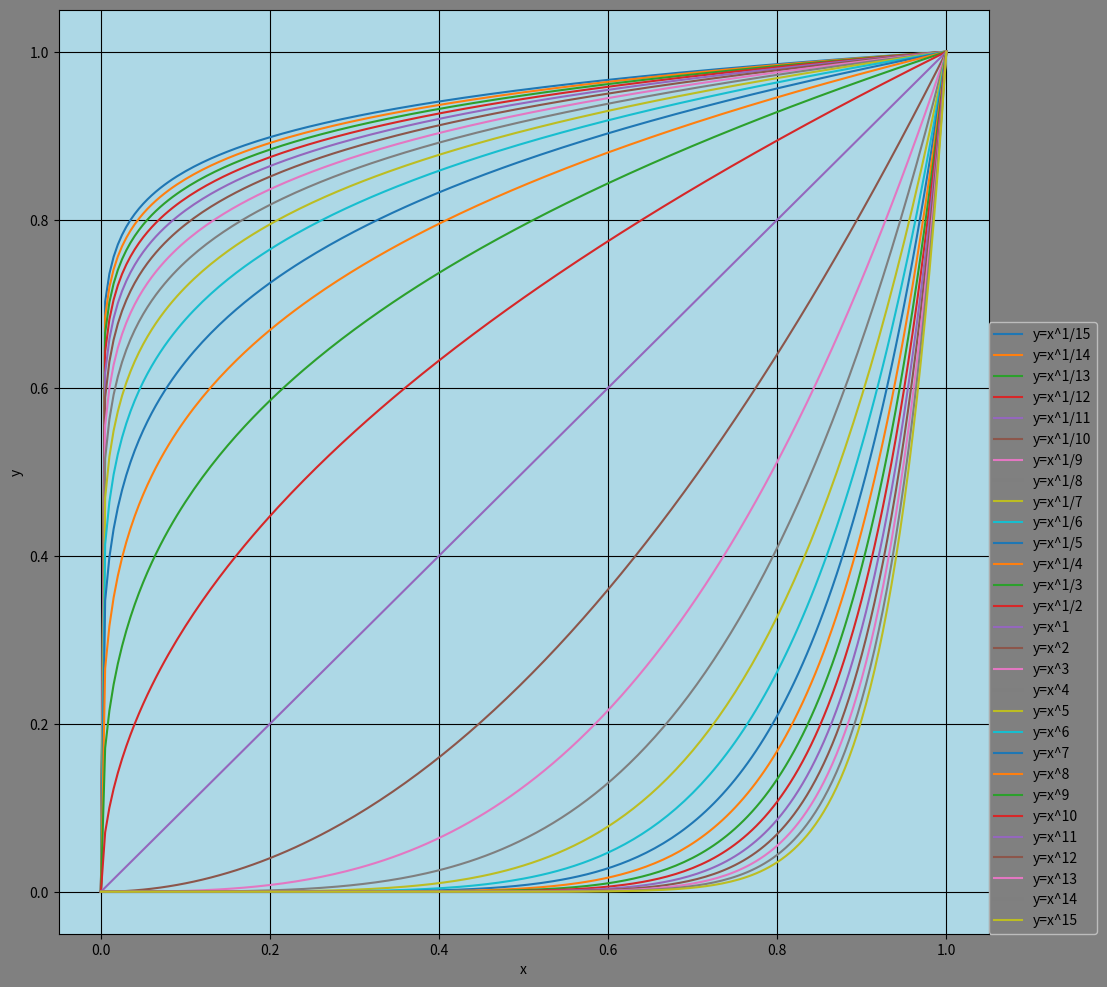

The script that saved this image:
"""
Onion graphs are aesthetically pleasing series that plots for any positive integer n:
[x^(1/n) , x^(1/(n-1)) , ...., x^(1/2) , x^1, ..., x^n] in the x range of [0, 1]
This altogether looks like an onion.
This code will plot the onion lines for the given n number.

"""
from fractions import Fraction
import matplotlib.pyplot as plt


n = 15 #Number of Onions

#Creating the list of Exponent Coefficients
list1 = [x for x in range(1, n+1)]  #List of integer coeeficients

liste = [Fraction(1, x) for x in range(2, n+1)] #Fraction(1, x) = 1/x #List of fractional coefficents
liste.reverse()

liste.extend(list1)

print("Exponent coefficients are:", liste)


#Creating Onion Lines #Key^leri matris ismi, value'ları boş matris olan bir dictionary yaratacağım.
mat_dict = {} #A dictionary which will have matrice names as keys and empty list as values.
for x in range(len(liste)):
    Matrix_name = "Matrix" + str(liste[x])
    mat_dict[Matrix_name] = []

print(f"Created matrice dictionary is: {mat_dict}")

#Filling the matrice
Range = [0, 1.001] #Range of the x values. You should not change it because it only looks like "onion" in the range [0-1]
#The upper value has been chosen a little over 1 to prevent floating point error.

sensitivity = 0.005 #The x value will increase this much in every while loop
i = Range[0] #Initial value of x
A = [] #I willl save x values in this matrice

while i <= Range[1]:

    for x in range(len(liste)):
        mat_dict["Matrix" + str(liste[x])].append(i ** liste[x]) #The matrice in the values is appended by x^liste[x]

    A.append(i)
    i += sensitivity

#Plotting

plt.figure(facecolor="grey", figsize=(12, 12))
plt.axes(facecolor="lightblue")

plt.xlabel("x")
plt.ylabel("y")
plt.grid(color="black", which="both")

for x in mat_dict:

    label = str(("y=x^" + x.removeprefix("Matrix")))
    plt.plot(A, mat_dict[x], label=label)


plt.legend(facecolor="grey", loc=(1, 0))
#plt.savefig("The_onion_graphs.png", dpi=300)
plt.show()
